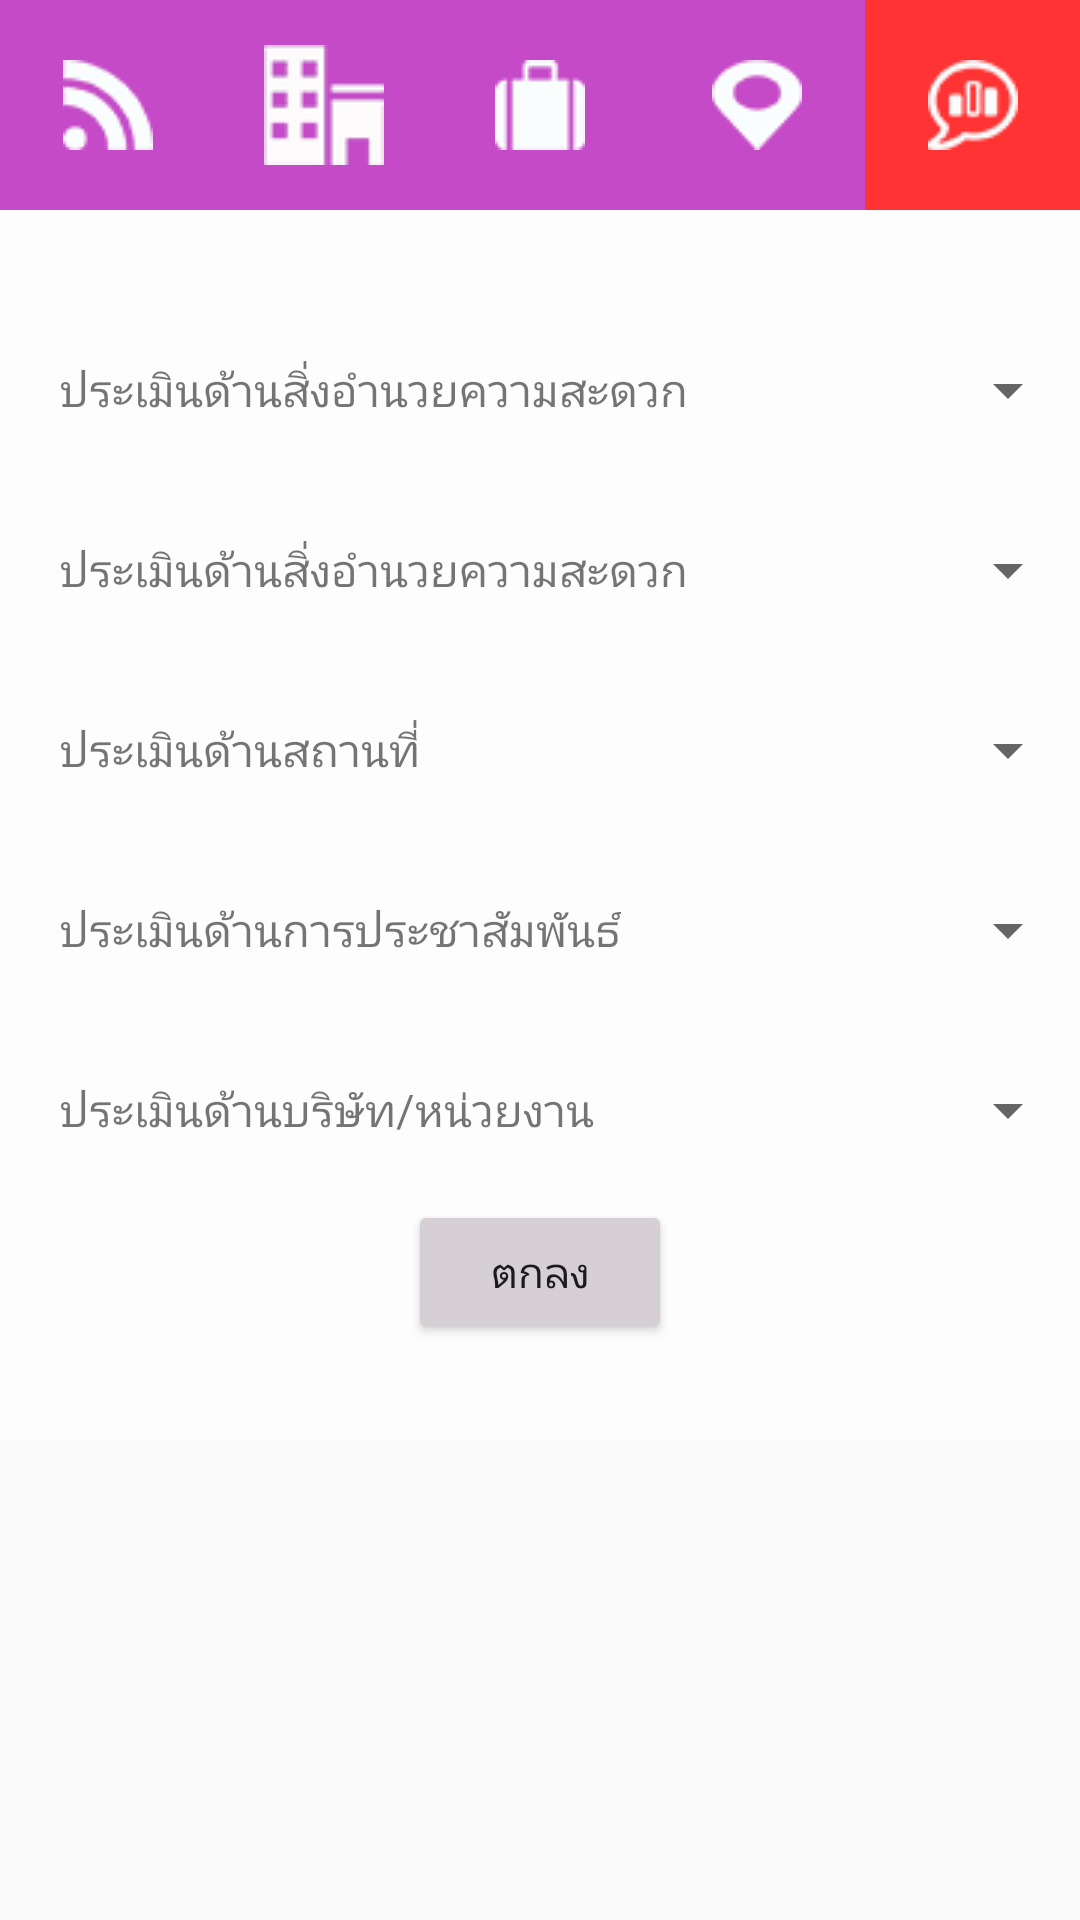

Here is an Android app screen rendered from its layout file. Give the layout XML and the strings, colors and styles it references.
<!-- AndroidManifest.xml: application theme AppTheme -->
<!-- res/layout/activity_poll.xml -->
<?xml version="1.0" encoding="utf-8"?>
<ScrollView xmlns:android="http://schemas.android.com/apk/res/android"
    xmlns:tools="http://schemas.android.com/tools"
    android:layout_width="match_parent"
    android:layout_height="match_parent"
    android:paddingBottom="@dimen/activity_vertical_margin"
    tools:context="maneewan.fms_job.PollActivity"
    android:orientation="vertical">

    <LinearLayout
        android:layout_width="match_parent"
        android:layout_height="match_parent"
        android:orientation="vertical">

    <LinearLayout
        android:orientation="horizontal"
        android:layout_width="match_parent"
        android:layout_height="70dp"
        android:background="#c54ac7">

        <ImageButton
            android:layout_width="match_parent"
            android:layout_height="match_parent"
            android:layout_weight="0.2"
            android:src="@drawable/feed_h"
            android:background="#00ffffff"
            android:onClick="clickToFeed5" />
        <ImageButton
            android:layout_width="match_parent"
            android:layout_height="match_parent"
            android:layout_weight="0.2"
            android:src="@drawable/company_h"
            android:background="#00ffffff"
            android:onClick="clickToCompany5" />
        <ImageButton
            android:layout_width="match_parent"
            android:layout_height="match_parent"
            android:layout_weight="0.2"
            android:src="@drawable/job_h"
            android:background="#00ffffff"
            android:onClick="clickToJob5" />
        <ImageButton
            android:layout_width="match_parent"
            android:layout_height="match_parent"
            android:layout_weight="0.2"
            android:src="@drawable/layout_h"
            android:background="#00ffffff"
            android:onClick="clickToLayout5" />
        <ImageButton
            android:layout_width="match_parent"
            android:layout_height="match_parent"
            android:layout_weight="0.2"
            android:src="@drawable/poll_h"
            android:background="#ff3333"/>
    </LinearLayout>

    <LinearLayout
        android:orientation="vertical"
        android:layout_width="match_parent"
        android:layout_height="match_parent"
        android:background="#7bfeffff">

        <LinearLayout
            android:layout_marginTop="30dp"
            android:orientation="horizontal"
            android:layout_width="match_parent"
            android:layout_height="60dp">
            <LinearLayout
                android:orientation="horizontal"
                android:layout_width="250dp"
                android:layout_height="match_parent" >

                <TextView
                    android:layout_width="wrap_content"
                    android:layout_height="wrap_content"
                    android:text="ประเมินด้านสิ่งอำนวยความสะดวก"
                    android:id="@+id/textView5"
                    android:layout_gravity="center_vertical"
                    android:textSize="15dp"
                    android:layout_marginLeft="20dp" />
            </LinearLayout>

            <Spinner
                android:id="@+id/dd1"
                android:layout_width="match_parent"
                android:layout_height="match_parent"
                android:spinnerMode="dropdown">

            </Spinner>
        </LinearLayout>

        <LinearLayout
            android:orientation="horizontal"
            android:layout_width="match_parent"
            android:layout_height="60dp" >

            <LinearLayout
                android:orientation="horizontal"
                android:layout_width="250dp"
                android:layout_height="match_parent" >

                <TextView
                    android:layout_width="wrap_content"
                    android:layout_height="wrap_content"
                    android:text="ประเมินด้านสิ่งอำนวยความสะดวก"
                    android:id="@+id/textView5"
                    android:layout_gravity="center_vertical"
                    android:textSize="15dp"
                    android:layout_marginLeft="20dp" />
            </LinearLayout>

            <Spinner
                android:id="@+id/dd2"
                android:layout_width="match_parent"
                android:layout_height="match_parent"
                android:spinnerMode="dropdown">

            </Spinner>

        </LinearLayout>

        <LinearLayout
            android:orientation="horizontal"
            android:layout_width="match_parent"
            android:layout_height="60dp" >

            <LinearLayout
                android:orientation="horizontal"
                android:layout_width="250dp"
                android:layout_height="match_parent" >

                <TextView
                    android:layout_width="wrap_content"
                    android:layout_height="wrap_content"
                    android:text="ประเมินด้านสถานที่"
                    android:id="@+id/textView6"
                    android:layout_gravity="center_vertical"
                    android:textSize="15dp"
                    android:layout_marginLeft="20dp" />
            </LinearLayout>
            <Spinner
                android:id="@+id/dd3"
                android:layout_width="match_parent"
                android:layout_height="match_parent"
                android:spinnerMode="dropdown">

            </Spinner>

            <LinearLayout
                android:orientation="horizontal"
                android:layout_width="100dp"
                android:layout_height="match_parent" />
        </LinearLayout>

        <LinearLayout
            android:orientation="horizontal"
            android:layout_width="match_parent"
            android:layout_height="60dp" >

            <LinearLayout
                android:orientation="horizontal"
                android:layout_width="250dp"
                android:layout_height="match_parent" >

                <TextView
                    android:layout_width="wrap_content"
                    android:layout_height="wrap_content"
                    android:text="ประเมินด้านการประชาสัมพันธ์"
                    android:id="@+id/textView7"
                    android:layout_gravity="center_vertical"
                    android:textSize="15dp"
                    android:layout_marginLeft="20dp" />
            </LinearLayout>
            <Spinner
                android:id="@+id/dd4"
                android:layout_width="match_parent"
                android:layout_height="match_parent"
                android:spinnerMode="dropdown">

            </Spinner>
            <LinearLayout
                android:orientation="horizontal"
                android:layout_width="100dp"
                android:layout_height="match_parent" />
        </LinearLayout>

        <LinearLayout
            android:orientation="horizontal"
            android:layout_width="match_parent"
            android:layout_height="60dp">

            <LinearLayout
                android:orientation="horizontal"
                android:layout_width="250dp"
                android:layout_height="match_parent">

                <TextView
                    android:layout_width="wrap_content"
                    android:layout_height="wrap_content"
                    android:text="ประเมินด้านบริษัท/หน่วยงาน"
                    android:id="@+id/textView8"
                    android:layout_gravity="center_vertical"
                    android:textSize="15dp"
                    android:layout_marginLeft="20dp" />
            </LinearLayout>
            <Spinner
                android:id="@+id/dd5"
                android:layout_width="match_parent"
                android:layout_height="match_parent"
                android:spinnerMode="dropdown">

            </Spinner>

            <LinearLayout
                android:orientation="horizontal"
                android:layout_width="100dp"
                android:layout_height="match_parent"></LinearLayout>
        </LinearLayout>

        <LinearLayout
            android:orientation="vertical"
            android:layout_width="match_parent"
            android:layout_height="80dp">

            <Button
                android:layout_width="wrap_content"
                android:layout_height="wrap_content"
                android:text="ตกลง"
                android:id="@+id/button_ok"
                android:backgroundTint="#d6d0d6"
                android:layout_gravity="center_horizontal" />
        </LinearLayout>

        <LinearLayout
            android:orientation="vertical"
            android:layout_width="match_parent"
            android:layout_height="match_parent"></LinearLayout>
    </LinearLayout>
    </LinearLayout>

</ScrollView>
<!-- resources referenced by this layout -->
<resources>
  <!-- drawable company_h: png bitmap (drawable, 1913 bytes) -->
  <!-- drawable feed_h: png bitmap (drawable, 1215 bytes) -->
  <!-- drawable job_h: png bitmap (drawable, 763 bytes) -->
  <!-- drawable layout_h: png bitmap (drawable, 1412 bytes) -->
  <!-- drawable poll_h: png bitmap (drawable, 987 bytes) -->
  <style name="AppTheme" parent="Theme.AppCompat.Light.DarkActionBar">
          
          <item name="colorPrimary">@color/black</item>
          <item name="colorPrimaryDark">@color/colorPrimaryDark</item>
          <item name="colorAccent">@color/colorAccent</item>
      </style>
  <color name="black">#000</color>
  <color name="colorPrimaryDark">#303F9F</color>
  <color name="colorAccent">#FF4081</color>
</resources>
